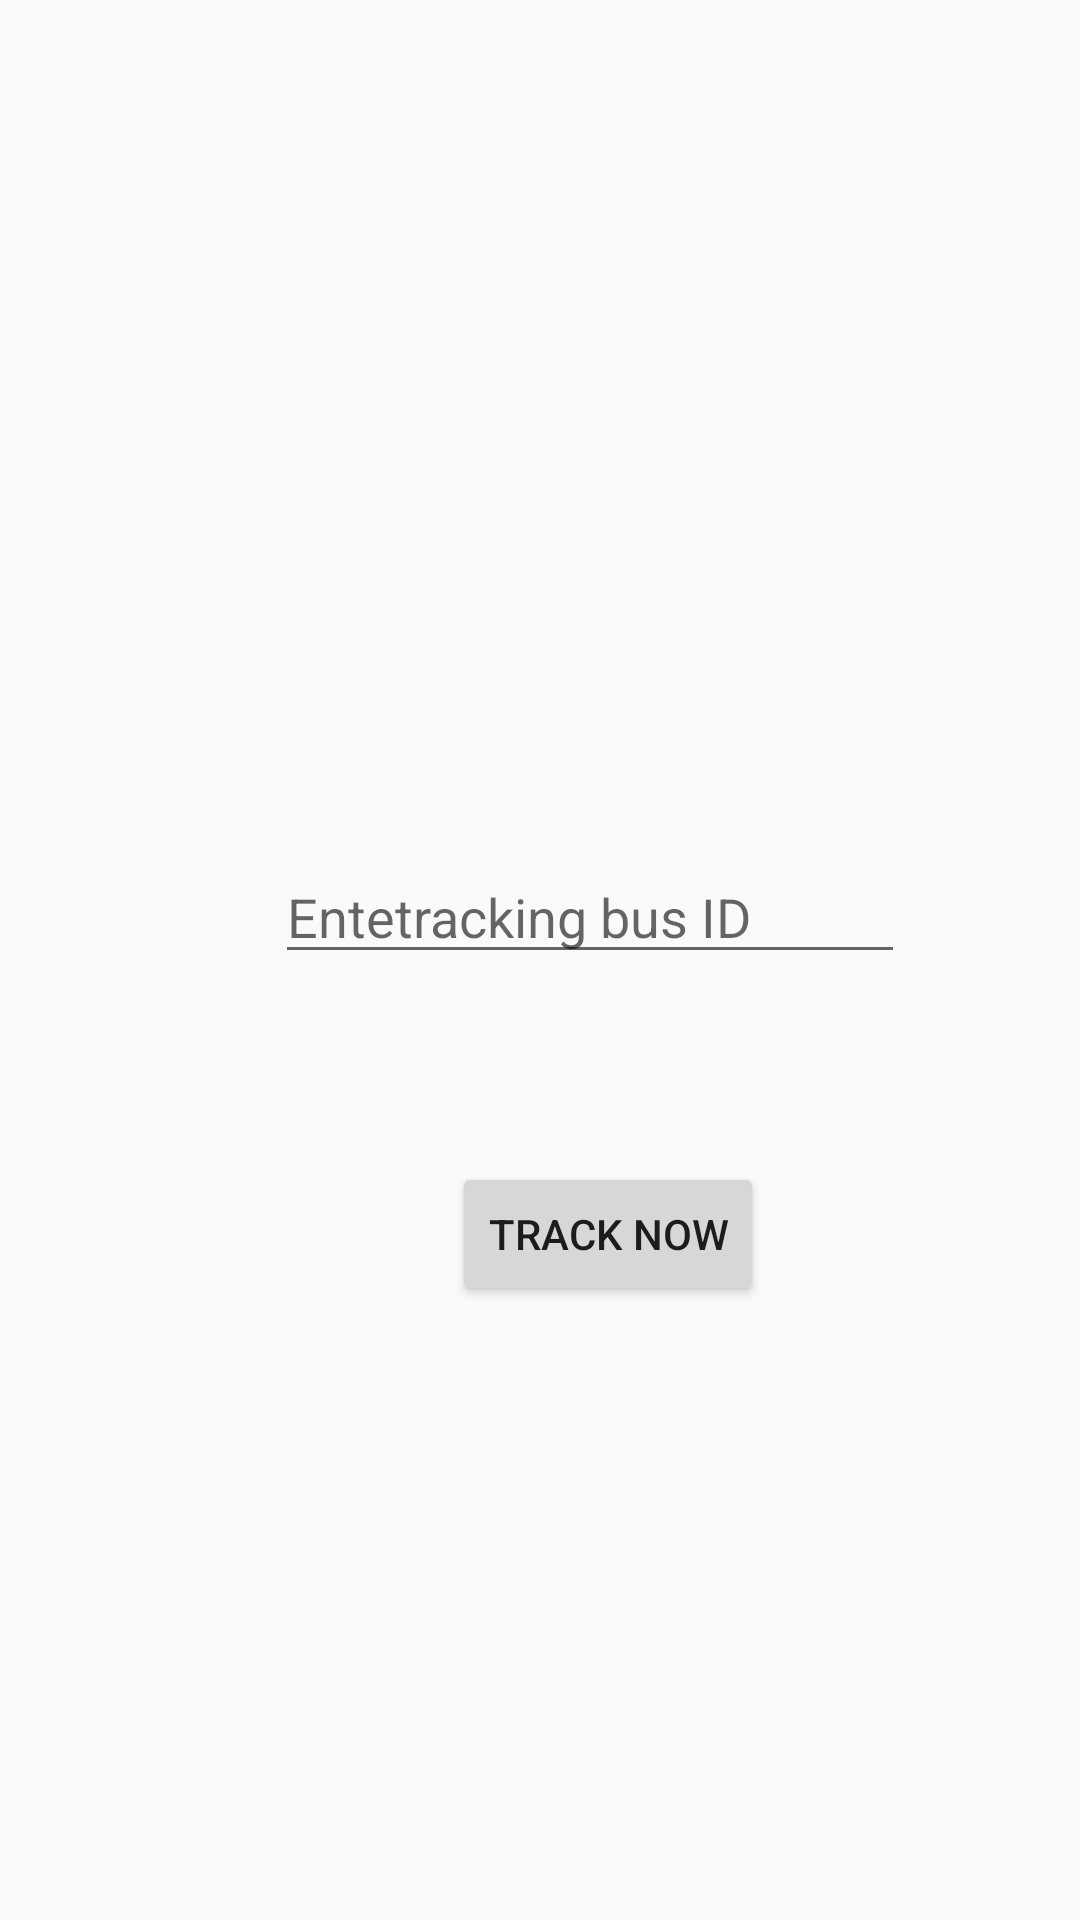

Here is an Android app screen rendered from its layout file. Give the layout XML and the strings, colors and styles it references.
<!-- AndroidManifest.xml: application theme AppTheme -->
<!-- res/layout/activity_student_login.xml -->
<?xml version="1.0" encoding="utf-8"?>
<androidx.constraintlayout.widget.ConstraintLayout xmlns:android="http://schemas.android.com/apk/res/android"
    xmlns:app="http://schemas.android.com/apk/res-auto"
    xmlns:tools="http://schemas.android.com/tools"
    android:layout_width="match_parent"
    android:layout_height="match_parent"
    tools:context=".studentLogin">

    <Button
        android:id="@+id/button3"
        android:layout_width="wrap_content"
        android:layout_height="wrap_content"
        android:text="Track Now"
        app:layout_constraintBottom_toBottomOf="parent"
        app:layout_constraintEnd_toEndOf="parent"
        app:layout_constraintHorizontal_bias="0.588"
        app:layout_constraintStart_toStartOf="parent"
        app:layout_constraintTop_toTopOf="parent"
        app:layout_constraintVertical_bias="0.654" />

    <EditText
        android:id="@+id/editText"
        android:layout_width="wrap_content"
        android:layout_height="wrap_content"
        android:ems="10"
        android:hint="Entetracking bus ID"
        android:inputType="textPersonName"
        app:layout_constraintBottom_toBottomOf="parent"
        app:layout_constraintEnd_toEndOf="parent"
        app:layout_constraintHorizontal_bias="0.611"
        app:layout_constraintStart_toStartOf="parent"
        app:layout_constraintTop_toTopOf="parent"
        app:layout_constraintVertical_bias="0.473" />




</androidx.constraintlayout.widget.ConstraintLayout>
<!-- resources referenced by this layout -->
<resources>
  <style name="AppTheme" parent="Theme.AppCompat.Light.NoActionBar">
          
          <item name="colorPrimary">@color/myyellow</item>
          <item name="colorPrimaryDark">@color/colorPrimaryDark</item>
          <item name="colorAccent">@color/colorAccent</item>
      </style>
  <color name="myyellow">#087FFF</color>
  <color name="colorPrimaryDark">#03A9F4</color>
  <color name="colorAccent">#03DAC5</color>
</resources>
